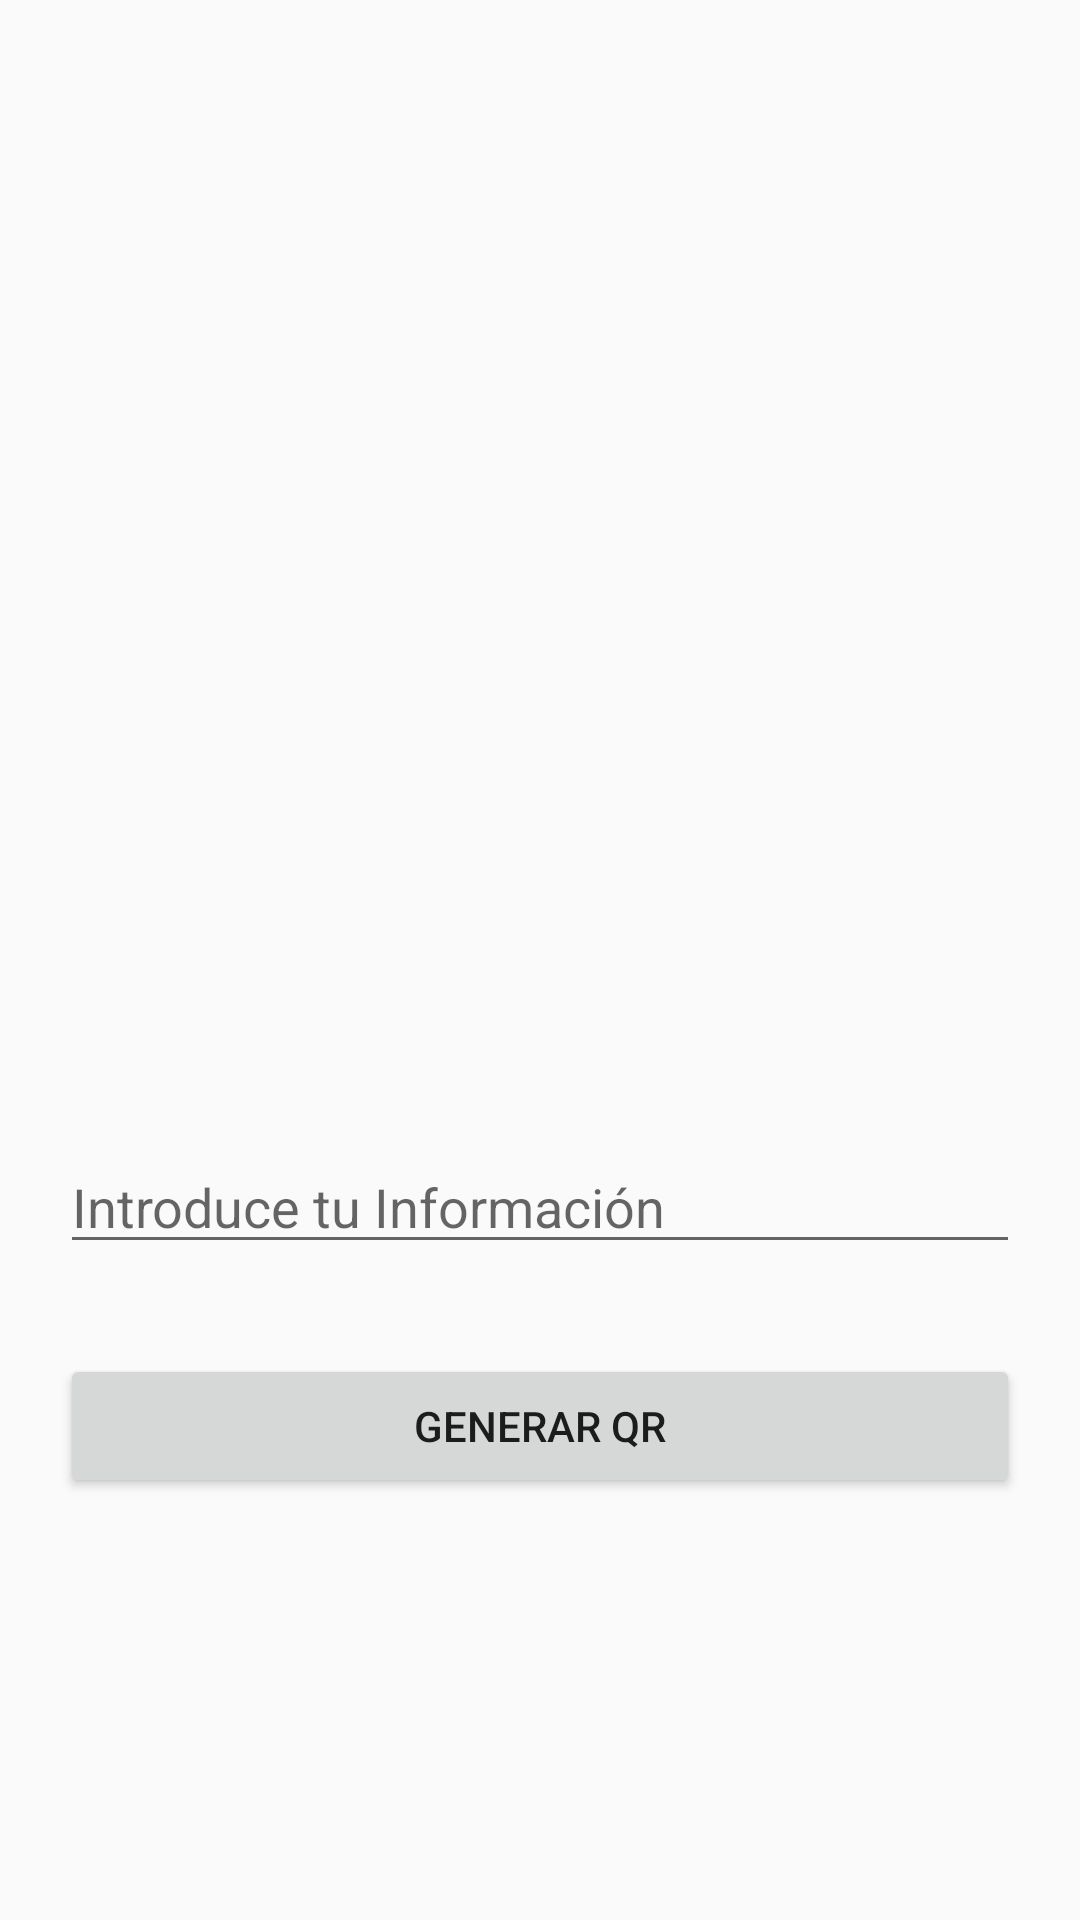

Android layout source for this screen:
<!-- AndroidManifest.xml: application theme Theme.Design.NoActionBar -->
<!-- res/layout/activity_qr_acivity.xml -->
<?xml version="1.0" encoding="utf-8"?>
<RelativeLayout
    xmlns:android="http://schemas.android.com/apk/res/android"
    xmlns:tools="http://schemas.android.com/tools"
    android:layout_width="match_parent"
    android:layout_height="match_parent"
    tools:context=".MainActivity">

    
    <ImageView
        android:id="@+id/idIVQrcode"
        android:layout_width="300dp"
        android:layout_height="300dp"
        android:layout_centerHorizontal="true"
        android:layout_marginTop="50dp"
        android:contentDescription="qrCode" />

    
    <EditText
        android:id="@+id/idEdt"
        android:layout_width="match_parent"
        android:layout_height="wrap_content"
        android:layout_below="@id/idIVQrcode"
        android:layout_marginStart="20dp"
        android:layout_marginTop="30dp"
        android:layout_marginEnd="20dp"
        android:autofillHints=""
        android:hint="Introduce tu Información"
        android:inputType="text" />

    
    <Button
        android:id="@+id/idBtnGenerateQR"
        android:layout_width="match_parent"
        android:layout_height="wrap_content"
        android:layout_below="@id/idEdt"
        android:layout_marginStart="20dp"
        android:layout_marginTop="30dp"
        android:layout_marginEnd="20dp"
        android:text="Generar QR" />

</RelativeLayout>
<!-- resources referenced by this layout -->
<resources>
  <style name="Theme.Design.NoActionBar" parent="android:Theme.Material.Light.NoActionBar" />
</resources>
